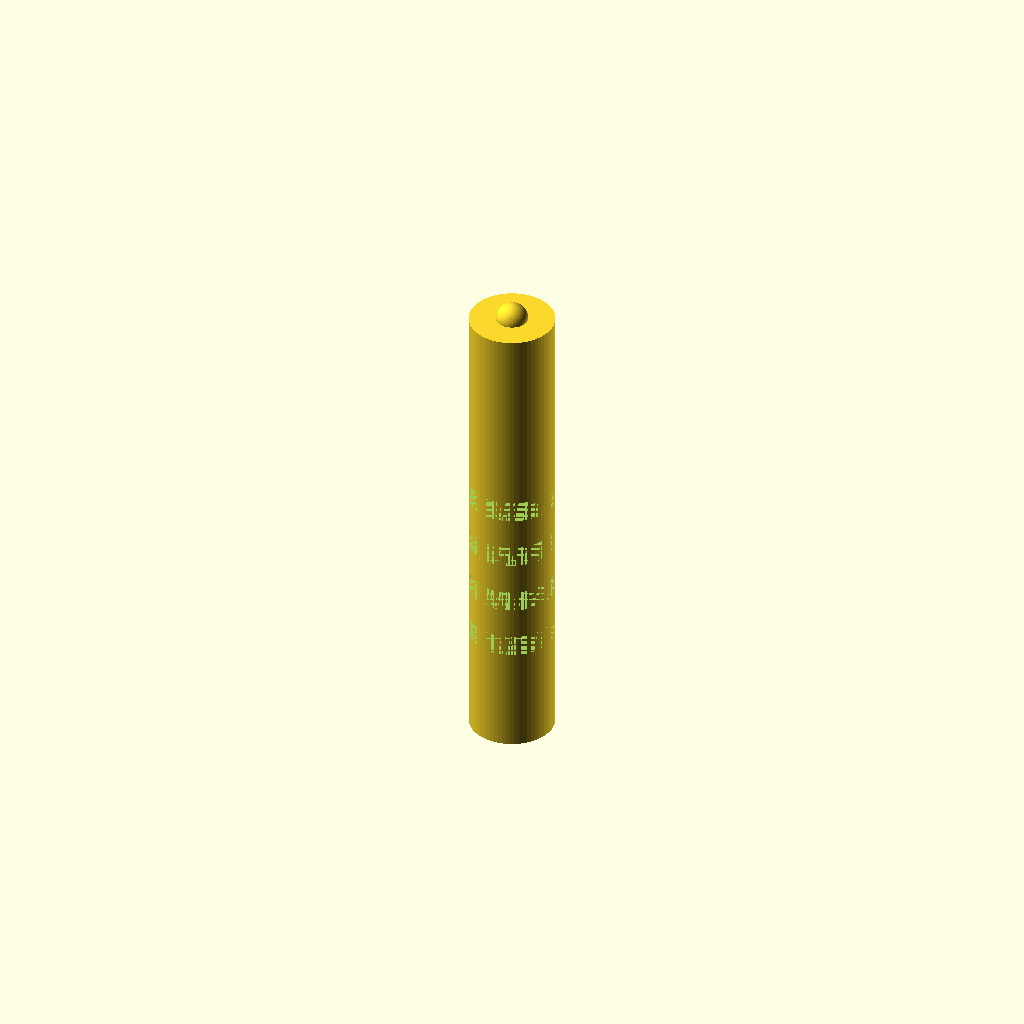
Cell 1: rendered with the file's own defaults.
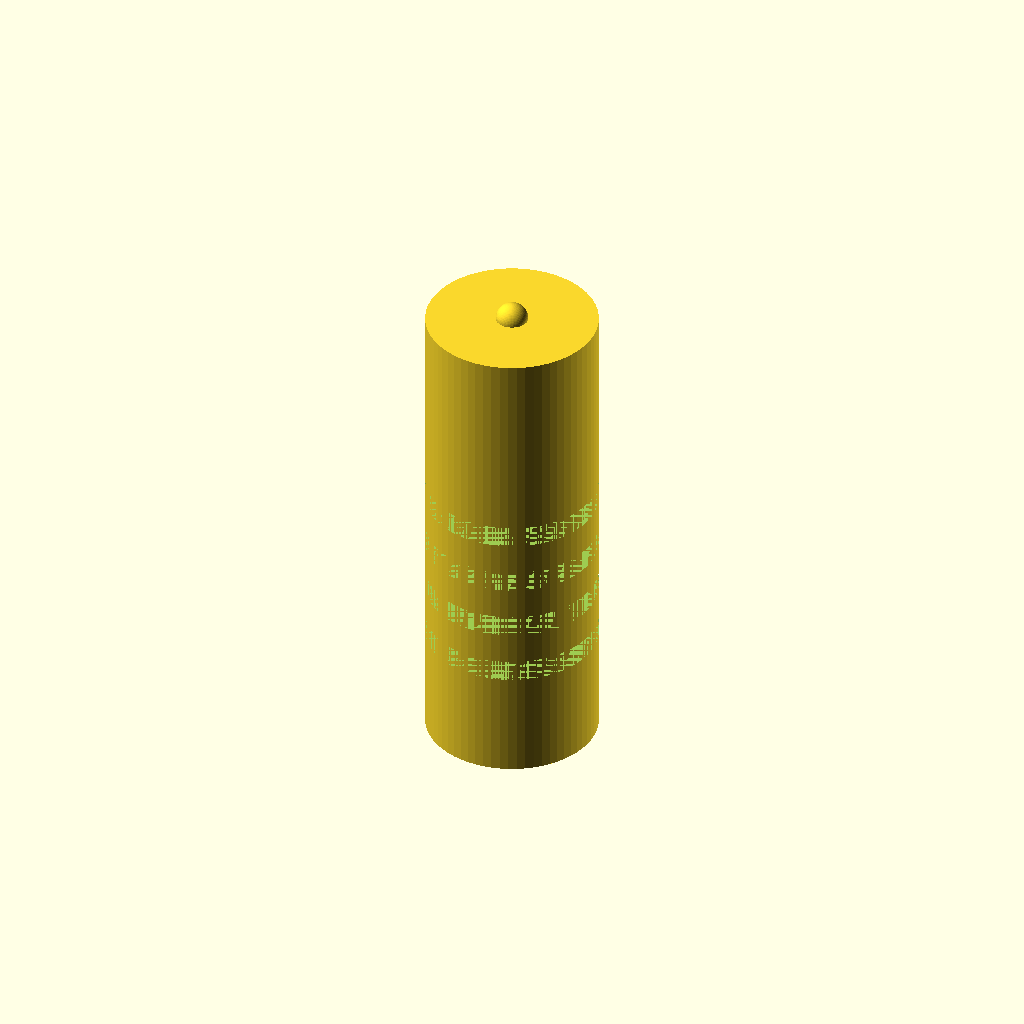
Cell 2: handle_d = 16 (everything else at default).
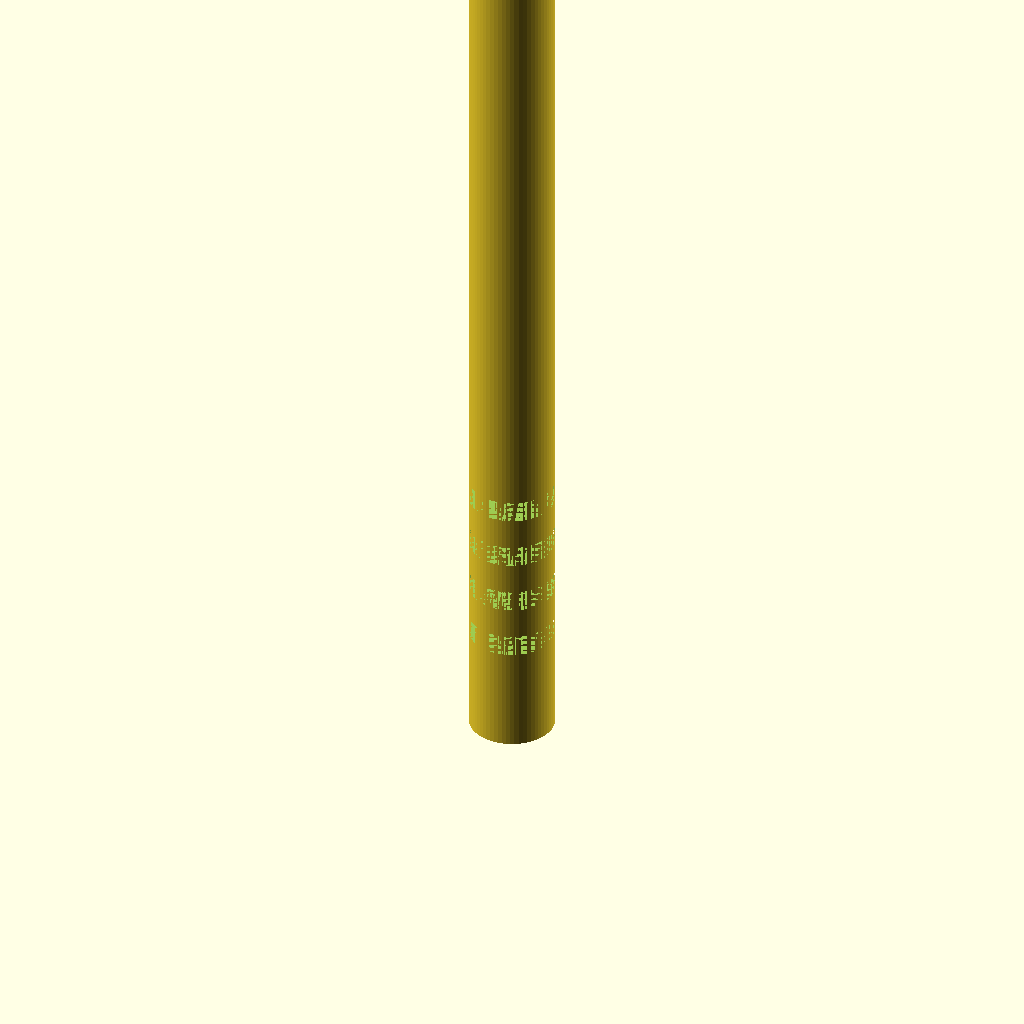
Cell 3: the same model with handle_h = 90.
All cells are drawn from one camera (rotation 55°, 0°, 25°, orthographic, colour scheme Cornfield), so only the parameter changes between them.
The OpenSCAD source (bench/results/gpu-v11s1-h1-g5/code/scadcoder-v11s1/micropestle_1p5ml_s4_a0.scad):
// Tissue pestle for 1.5 mL microcentrifuge tube
// Print orientation: standing upright, handle on the bed (z = 0)

$fn = 64;

// ---- Dimensions (mm) ----
handle_d      = 8;    // handle diameter
handle_h      = 45;   // handle height (z = 0 to 45)
cone_d_bottom = 8;    // cone diameter at z = 45
cone_d_top    = 3;    // cone diameter at z = 62
tip_d         = 3;    // sphere diameter (centred at z = 62)
groove_w      = 2;    // circumferential groove width (Z)
groove_depth  = 1;    // groove depth into handle
groove_z      = [10, 15, 20, 25]; // groove centre heights

eps = 0.5;            // overshoot for clean boolean cuts

// ---- Model ----
difference() {
    union() {
        // Handle
        cylinder(d = handle_d, h = handle_h);
        // Cone (overlaps slightly into handle for a solid union)
        translate([0, 0, handle_h - 0.01])
            cylinder(d1 = cone_d_bottom, d2 = cone_d_top, h = cone_d_top - handle_h + 0.01);
        // Rounded tip
        translate([0, 0, handle_h + (cone_d_top - tip_d) / 2])
            sphere(d = tip_d);
    }
    // Grip grooves
    for (z = groove_z)
        translate([0, 0, z])
            cylinder(d = handle_d, h = groove_w, depth = groove_depth + eps);
}
Customizer parameters (derived from the source; name, type, default, range or options):
handle_d: number, default 8
handle_h: number, default 45
cone_d_bottom: number, default 8
cone_d_top: number, default 3
tip_d: number, default 3
groove_w: number, default 2
groove_depth: number, default 1
groove_z: vector, default [10, 15, 20, 25]
eps: number, default 0.5
